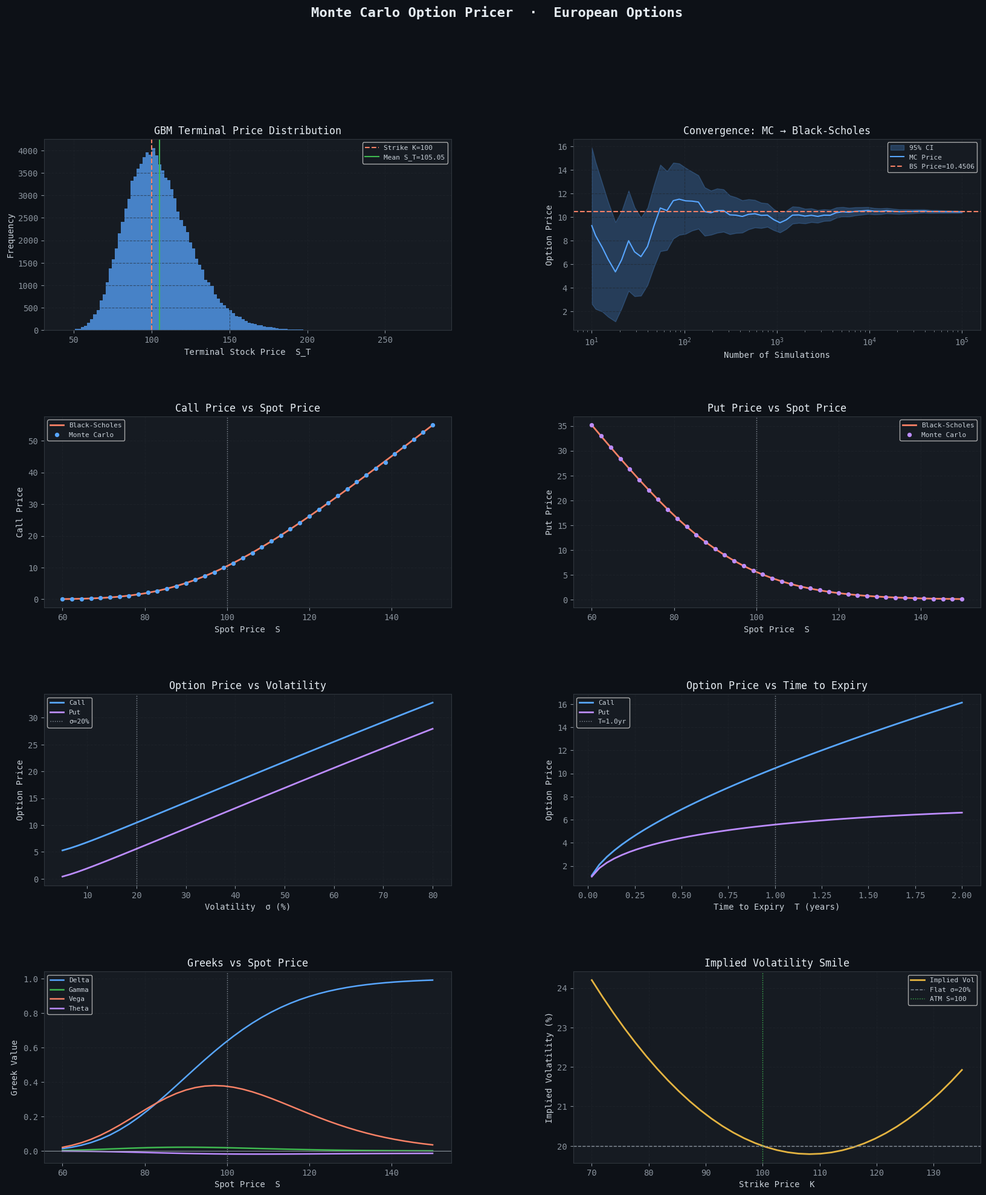

This chart was generated by the following Python code:
"""
Monte Carlo Option Pricer
=========================
Prices European call and put options using Monte Carlo simulation
with Geometric Brownian Motion (GBM) path generation.

Features:
- European call/put pricing via Monte Carlo simulation
- Analytical Black-Scholes benchmark for validation
- Convergence analysis across simulation counts
- Sensitivity visualisations (spot price, volatility, time to expiry)
- 95% confidence intervals on MC estimates

Author: Michael Chak
"""

import numpy as np
import matplotlib.pyplot as plt
import matplotlib.gridspec as gridspec
from scipy.stats import norm
from scipy.optimize import brentq

# ── Styling ────────────────────────────────────────────────────────────────────
plt.rcParams.update({
    "figure.facecolor": "#0d1117",
    "axes.facecolor":   "#161b22",
    "axes.edgecolor":   "#30363d",
    "axes.labelcolor":  "#c9d1d9",
    "xtick.color":      "#8b949e",
    "ytick.color":      "#8b949e",
    "text.color":       "#c9d1d9",
    "grid.color":       "#21262d",
    "grid.linestyle":   "--",
    "grid.alpha":       0.6,
    "lines.linewidth":  1.8,
    "font.family":      "monospace",
})

BLUE    = "#58a6ff"
GREEN   = "#3fb950"
ORANGE  = "#f78166"
PURPLE  = "#bc8cff"
YELLOW  = "#e3b341"


# ── Black-Scholes Analytical Pricer ───────────────────────────────────────────
def black_scholes(S, K, T, r, sigma, option_type="call"):
    """
    Analytical Black-Scholes price for a European option.

    Parameters
    ----------
    S           : float  – current spot price
    K           : float  – strike price
    T           : float  – time to expiry (years)
    r           : float  – risk-free rate (annual)
    sigma       : float  – volatility (annual)
    option_type : str    – 'call' or 'put'

    Returns
    -------
    price : float
    """
    d1 = (np.log(S / K) + (r + 0.5 * sigma ** 2) * T) / (sigma * np.sqrt(T))
    d2 = d1 - sigma * np.sqrt(T)

    if option_type == "call":
        return S * norm.cdf(d1) - K * np.exp(-r * T) * norm.cdf(d2)
    else:
        return K * np.exp(-r * T) * norm.cdf(-d2) - S * norm.cdf(-d1)


def bs_greeks(S, K, T, r, sigma, option_type="call"):
    """Returns a dict of all five Greeks via Black-Scholes."""
    d1 = (np.log(S / K) + (r + 0.5 * sigma ** 2) * T) / (sigma * np.sqrt(T))
    d2 = d1 - sigma * np.sqrt(T)
    pdf_d1 = norm.pdf(d1)

    delta = norm.cdf(d1) if option_type == "call" else norm.cdf(d1) - 1
    gamma = pdf_d1 / (S * sigma * np.sqrt(T))
    vega  = S * pdf_d1 * np.sqrt(T) / 100          # per 1% move in vol
    theta_call = (-(S * pdf_d1 * sigma) / (2 * np.sqrt(T))
                  - r * K * np.exp(-r * T) * norm.cdf(d2)) / 365
    theta = theta_call if option_type == "call" else (
        theta_call + r * K * np.exp(-r * T) / 365)
    rho   = (K * T * np.exp(-r * T) * norm.cdf(d2)  if option_type == "call"
             else -K * T * np.exp(-r * T) * norm.cdf(-d2)) / 100

    return {"delta": delta, "gamma": gamma, "vega": vega,
            "theta": theta, "rho": rho}


# ── Implied Volatility via Brent's Method ─────────────────────────────────────
def implied_volatility(market_price, S, K, T, r, option_type="call"):
    """Solves for implied volatility using Brent's root-finding method."""
    objective = lambda sigma: black_scholes(S, K, T, r, sigma, option_type) - market_price
    try:
        return brentq(objective, 1e-6, 10.0, xtol=1e-8)
    except ValueError:
        return np.nan


# ── Monte Carlo Pricer ─────────────────────────────────────────────────────────
def monte_carlo_price(S, K, T, r, sigma, option_type="call",
                      n_simulations=100_000, seed=42):
    """
    Price a European option via Monte Carlo simulation using GBM.

    Returns
    -------
    price : float       – MC estimated option price
    ci    : (float, float) – 95% confidence interval (lower, upper)
    paths : np.ndarray  – simulated terminal stock prices
    """
    rng = np.random.default_rng(seed)
    Z   = rng.standard_normal(n_simulations)

    # GBM terminal stock price
    S_T = S * np.exp((r - 0.5 * sigma ** 2) * T + sigma * np.sqrt(T) * Z)

    # Payoffs
    if option_type == "call":
        payoffs = np.maximum(S_T - K, 0)
    else:
        payoffs = np.maximum(K - S_T, 0)

    discounted = np.exp(-r * T) * payoffs
    price      = discounted.mean()
    std_err    = discounted.std() / np.sqrt(n_simulations)
    ci         = (price - 1.96 * std_err, price + 1.96 * std_err)

    return price, ci, S_T


# ── Convergence Analysis ───────────────────────────────────────────────────────
def convergence_analysis(S, K, T, r, sigma, option_type="call",
                         max_sims=100_000):
    """
    Compute MC price at increasing simulation counts to show convergence
    toward the analytical Black-Scholes price.
    """
    sim_counts = np.unique(np.logspace(1, np.log10(max_sims), 60).astype(int))
    mc_prices  = []
    ci_lower   = []
    ci_upper   = []

    for n in sim_counts:
        p, ci, _ = monte_carlo_price(S, K, T, r, sigma, option_type,
                                     n_simulations=n, seed=0)
        mc_prices.append(p)
        ci_lower.append(ci[0])
        ci_upper.append(ci[1])

    return sim_counts, np.array(mc_prices), np.array(ci_lower), np.array(ci_upper)


# ── Visualisation ─────────────────────────────────────────────────────────────
def plot_results(S=100, K=100, T=1.0, r=0.05, sigma=0.2,
                 option_type="call", n_simulations=100_000):
    """
    Generate an 8-panel figure covering:
      1. Simulated GBM terminal price distribution
      2. Convergence of MC price to BS analytical
      3. Call price vs spot price (MC vs BS)
      4. Put price vs spot price (MC vs BS)
      5. Option price vs volatility
      6. Option price vs time to expiry
      7. Greeks vs spot price
      8. Implied volatility smile
    """

    mc_price, ci, S_T = monte_carlo_price(S, K, T, r, sigma, option_type,
                                          n_simulations, seed=42)
    bs_price = black_scholes(S, K, T, r, sigma, option_type)

    fig = plt.figure(figsize=(20, 22))
    fig.suptitle("Monte Carlo Option Pricer  ·  European Options",
                 fontsize=16, fontweight="bold", color="#e6edf3", y=0.98)
    gs  = gridspec.GridSpec(4, 2, figure=fig, hspace=0.45, wspace=0.3)

    # ── Panel 1: Terminal price distribution ──────────────────────────────────
    ax1 = fig.add_subplot(gs[0, 0])
    ax1.hist(S_T, bins=120, color=BLUE, alpha=0.75, edgecolor="none")
    ax1.axvline(K,        color=ORANGE, lw=1.5, linestyle="--", label=f"Strike K={K}")
    ax1.axvline(S_T.mean(), color=GREEN,  lw=1.5, linestyle="-",  label=f"Mean S_T={S_T.mean():.2f}")
    ax1.set_title("GBM Terminal Price Distribution", color="#e6edf3")
    ax1.set_xlabel("Terminal Stock Price  S_T")
    ax1.set_ylabel("Frequency")
    ax1.legend(fontsize=8)
    ax1.grid(True)

    # ── Panel 2: Convergence analysis ─────────────────────────────────────────
    ax2 = fig.add_subplot(gs[0, 1])
    sim_counts, mc_prices, ci_lo, ci_hi = convergence_analysis(
        S, K, T, r, sigma, option_type)
    ax2.fill_between(sim_counts, ci_lo, ci_hi, alpha=0.25, color=BLUE, label="95% CI")
    ax2.plot(sim_counts, mc_prices, color=BLUE,   lw=1.5, label="MC Price")
    ax2.axhline(bs_price,          color=ORANGE,  lw=1.5, linestyle="--", label=f"BS Price={bs_price:.4f}")
    ax2.set_xscale("log")
    ax2.set_title("Convergence: MC → Black-Scholes", color="#e6edf3")
    ax2.set_xlabel("Number of Simulations")
    ax2.set_ylabel("Option Price")
    ax2.legend(fontsize=8)
    ax2.grid(True)

    # ── Panel 3: Call price vs spot ────────────────────────────────────────────
    ax3   = fig.add_subplot(gs[1, 0])
    spots = np.linspace(60, 150, 40)
    mc_calls = [monte_carlo_price(s, K, T, r, sigma, "call", 50_000, seed=i)[0]
                for i, s in enumerate(spots)]
    bs_calls = [black_scholes(s, K, T, r, sigma, "call") for s in spots]
    ax3.plot(spots, bs_calls, color=ORANGE, lw=2,   label="Black-Scholes")
    ax3.scatter(spots, mc_calls, color=BLUE, s=18,  label="Monte Carlo",  zorder=3)
    ax3.axvline(K, color="#8b949e", lw=1, linestyle=":")
    ax3.set_title("Call Price vs Spot Price", color="#e6edf3")
    ax3.set_xlabel("Spot Price  S")
    ax3.set_ylabel("Call Price")
    ax3.legend(fontsize=8)
    ax3.grid(True)

    # ── Panel 4: Put price vs spot ─────────────────────────────────────────────
    ax4   = fig.add_subplot(gs[1, 1])
    mc_puts = [monte_carlo_price(s, K, T, r, sigma, "put", 50_000, seed=i)[0]
               for i, s in enumerate(spots)]
    bs_puts = [black_scholes(s, K, T, r, sigma, "put") for s in spots]
    ax4.plot(spots, bs_puts, color=ORANGE, lw=2,   label="Black-Scholes")
    ax4.scatter(spots, mc_puts, color=PURPLE, s=18, label="Monte Carlo", zorder=3)
    ax4.axvline(K, color="#8b949e", lw=1, linestyle=":")
    ax4.set_title("Put Price vs Spot Price", color="#e6edf3")
    ax4.set_xlabel("Spot Price  S")
    ax4.set_ylabel("Put Price")
    ax4.legend(fontsize=8)
    ax4.grid(True)

    # ── Panel 5: Price vs volatility ───────────────────────────────────────────
    ax5    = fig.add_subplot(gs[2, 0])
    sigmas = np.linspace(0.05, 0.8, 50)
    bs_vol_call = [black_scholes(S, K, T, r, s, "call") for s in sigmas]
    bs_vol_put  = [black_scholes(S, K, T, r, s, "put")  for s in sigmas]
    ax5.plot(sigmas * 100, bs_vol_call, color=BLUE,   lw=2, label="Call")
    ax5.plot(sigmas * 100, bs_vol_put,  color=PURPLE,  lw=2, label="Put")
    ax5.axvline(sigma * 100, color="#8b949e", lw=1, linestyle=":", label=f"σ={sigma*100:.0f}%")
    ax5.set_title("Option Price vs Volatility", color="#e6edf3")
    ax5.set_xlabel("Volatility  σ (%)")
    ax5.set_ylabel("Option Price")
    ax5.legend(fontsize=8)
    ax5.grid(True)

    # ── Panel 6: Price vs time to expiry ──────────────────────────────────────
    ax6   = fig.add_subplot(gs[2, 1])
    times = np.linspace(0.02, 2.0, 50)
    bs_t_call = [black_scholes(S, K, t, r, sigma, "call") for t in times]
    bs_t_put  = [black_scholes(S, K, t, r, sigma, "put")  for t in times]
    ax6.plot(times, bs_t_call, color=BLUE,   lw=2, label="Call")
    ax6.plot(times, bs_t_put,  color=PURPLE,  lw=2, label="Put")
    ax6.axvline(T, color="#8b949e", lw=1, linestyle=":", label=f"T={T}yr")
    ax6.set_title("Option Price vs Time to Expiry", color="#e6edf3")
    ax6.set_xlabel("Time to Expiry  T (years)")
    ax6.set_ylabel("Option Price")
    ax6.legend(fontsize=8)
    ax6.grid(True)

    # ── Panel 7: Greeks vs spot price ─────────────────────────────────────────
    ax7    = fig.add_subplot(gs[3, 0])
    greeks = {k: [] for k in ["delta", "gamma", "vega", "theta"]}
    for s in spots:
        g = bs_greeks(s, K, T, r, sigma, option_type)
        for key in greeks:
            greeks[key].append(g[key])
    colours = [BLUE, GREEN, ORANGE, PURPLE]
    for (name, vals), col in zip(greeks.items(), colours):
        ax7.plot(spots, vals, color=col, lw=1.8, label=name.capitalize())
    ax7.axvline(K, color="#8b949e", lw=1, linestyle=":")
    ax7.axhline(0, color="#8b949e", lw=0.8)
    ax7.set_title("Greeks vs Spot Price", color="#e6edf3")
    ax7.set_xlabel("Spot Price  S")
    ax7.set_ylabel("Greek Value")
    ax7.legend(fontsize=8)
    ax7.grid(True)

    # ── Panel 8: Implied volatility smile ─────────────────────────────────────
    ax8     = fig.add_subplot(gs[3, 1])
    strikes = np.linspace(70, 135, 35)
    # Simulate market prices with a vol smile (skew + curvature)
    smile_vol   = 0.2 + 0.3 * ((strikes - S) / S) ** 2 - 0.05 * (strikes - S) / S
    mkt_prices  = [black_scholes(S, k, T, r, v, "call")
                   for k, v in zip(strikes, smile_vol)]
    implied_vols = [implied_volatility(p, S, k, T, r, "call") * 100
                    for p, k in zip(mkt_prices, strikes)]
    ax8.plot(strikes, implied_vols, color=YELLOW, lw=2, label="Implied Vol")
    ax8.axhline(sigma * 100, color="#8b949e", lw=1, linestyle="--",
                label=f"Flat σ={sigma*100:.0f}%")
    ax8.axvline(S, color=GREEN, lw=1, linestyle=":", label=f"ATM S={S}")
    ax8.set_title("Implied Volatility Smile", color="#e6edf3")
    ax8.set_xlabel("Strike Price  K")
    ax8.set_ylabel("Implied Volatility (%)")
    ax8.legend(fontsize=8)
    ax8.grid(True)

    plt.savefig("option_pricer_output.png", dpi=150, bbox_inches="tight",
                facecolor=fig.get_facecolor())
    plt.show()
    print(f"\nSaved → option_pricer_output.png")

    return mc_price, ci, bs_price


# ── Summary Print ─────────────────────────────────────────────────────────────
def print_summary(S=100, K=100, T=1.0, r=0.05, sigma=0.2,
                  option_type="call", n_simulations=100_000):
    mc_price, ci, bs_price = plot_results(S, K, T, r, sigma, option_type, n_simulations)
    greeks = bs_greeks(S, K, T, r, sigma, option_type)

    print("\n" + "═" * 52)
    print(f"  MONTE CARLO OPTION PRICER  ·  European {option_type.upper()}")
    print("═" * 52)
    print(f"  Parameters : S={S}, K={K}, T={T}yr, r={r*100:.1f}%, σ={sigma*100:.0f}%")
    print(f"  Simulations: {n_simulations:,}")
    print("─" * 52)
    print(f"  MC Price   : {mc_price:.4f}")
    print(f"  95% CI     : [{ci[0]:.4f}, {ci[1]:.4f}]")
    print(f"  BS Price   : {bs_price:.4f}")
    print(f"  Error      : {abs(mc_price - bs_price):.4f}  "
          f"({abs(mc_price - bs_price)/bs_price*100:.3f}%)")
    print("─" * 52)
    print(f"  Δ Delta    : {greeks['delta']:+.4f}")
    print(f"  Γ Gamma    : {greeks['gamma']:+.4f}")
    print(f"  ν Vega     : {greeks['vega']:+.4f}  (per 1% Δσ)")
    print(f"  θ Theta    : {greeks['theta']:+.4f}  (per day)")
    print(f"  ρ Rho      : {greeks['rho']:+.4f}  (per 1% Δr)")
    print("═" * 52 + "\n")


# ── Entry Point ───────────────────────────────────────────────────────────────
if __name__ == "__main__":
    print_summary(
        S=100,           # Spot price
        K=100,           # Strike price
        T=1.0,           # Time to expiry (years)
        r=0.05,          # Risk-free rate
        sigma=0.20,      # Volatility
        option_type="call",
        n_simulations=100_000,
    )
